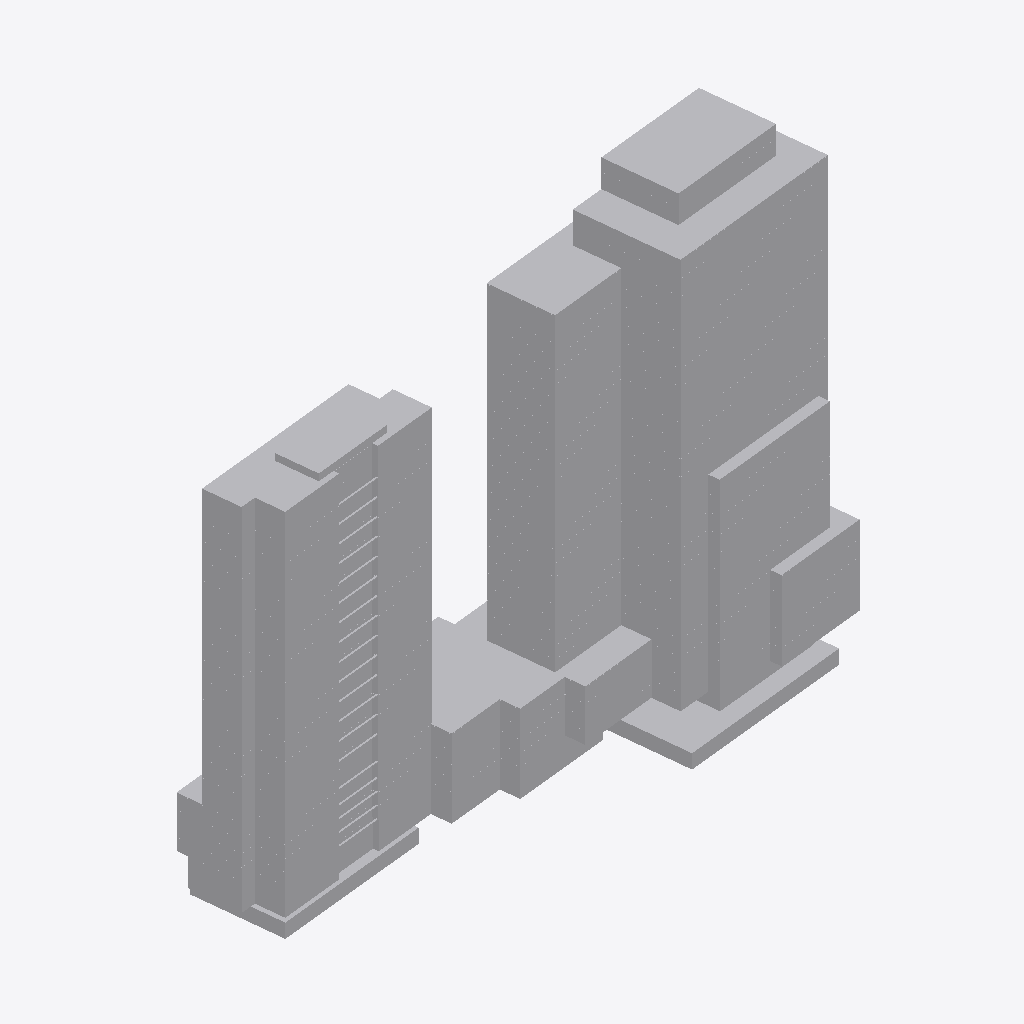
Isometric view of an IFC building model (IFC-SPF (STEP), schema IFC2X3, length unit metre), seen from the south-west, elements coloured by IFC class (only those large enough to see are counted): 400 other elements (light grey).
Extent 133.1 m × 39.7 m × 112.4 m (x, y, z). Storeys (32): 01º SUBSOLO at -3.42 m; TÉRREO at 0.00 m; 01º PAVIMENTO at 3.42 m; 02º PAVIMENTO at 6.66 m; 03º PAVIMENTO at 9.54 m; 04º PAVIMENTO at 12.42 m; 05º PAVIMENTO at 15.30 m; 06º PAVIMENTO at 18.72 m; 07º PAVIMENTO at 21.60 m; 08º PAVIMENTO at 24.48 m; 09º PAVIMENTO at 27.36 m; 10º PAVIMENTO at 30.24 m; 11º PAVIMENTO at 33.12 m; 12º PAVIMENTO at 36.00 m; 13º PAVIMENTO at 38.88 m; 14º PAVIMENTO at 41.76 m. Elements (2442): 2442 IfcBuildingElementProxy.

HEADER;
FILE_DESCRIPTION(('ViewDefinition [CoordinationView_V2.0, SurfaceGeometryAddOnView, QuantityTakeOffAddOnView]','Option [Elements to export: Visible elements (on all stories)]','Option [Partial Structure Display: Entire Model]','Option [IFC Domain: All]','Option [Structural Function: All Elements]','Option [Convert Grid elements: On]','Option [Space containment: Off]','[20 more]'),'2;1');
FILE_NAME('G:\\Drives compartilhados\\SPOL B6 Projects 300\\B304 APUCARANA - PORTE\\6-2. Ou','2026-05-21T14:58:00',('SPOL ARCHITECTS'),('SPOL ARCHITECTS'),'DDS_IFC v3.0','Graphisoft - Archicad - 27.0.0','SPOL ARCHITECTS');
FILE_SCHEMA(('IFC2X3'));
ENDSEC;
DATA;
#1=IFCPROJECT('1lWpFgPuoZDld0VZ10VcAx',#2,'APUCARANA','{TIPO DO PROJETO}',$,$,'R00',(#3),#4);
#25=IFCSITE('20FpTZCqJy2vhVJYtjuIce',#2,'Site',$,$,#2272,#2274,$,.ELEMENT.,(-23,-32,-19,-633200),(-46,-33,-54,-882000),742.3,$,#2315);
#8425=IFCBUILDING('00tMo7QcxqWdIGvc4sMN2A',#2,'{INSERIR NOME DO PROJETO}','{INSERIR DESCRIÇÃO DO PROJETO}',$,#8354,$,$,.ELEMENT.,$,$,#15902);
#43556=IFCBUILDINGSTOREY('342CPk89f3NPrdQRs3t_4w',#2,'01º SUBSOLO',$,$,#15803,$,$,.ELEMENT.,-3.42);
#43572=IFCBUILDINGSTOREY('1oZ0wPs_PE8ANCPg3bIs4j',#2,'TÉRREO',$,$,#15808,$,$,.ELEMENT.,0.0);
#43576=IFCBUILDINGSTOREY('2N89chO4n9_9VD46UxjdQV',#2,'02º PAVIMENTO',$,$,#15810,$,$,.ELEMENT.,6.66);
#43574=IFCBUILDINGSTOREY('0rpjC8iwfFROxIn$qPG3OX',#2,'01º PAVIMENTO',$,$,#15809,$,$,.ELEMENT.,3.42);
#43580=IFCBUILDINGSTOREY('2F0V3QPDDFMRTpJqxqPeZR',#2,'04º PAVIMENTO',$,$,#15812,$,$,.ELEMENT.,12.42);
#43578=IFCBUILDINGSTOREY('0OXQrWFhr0DRBTCiX7YIgn',#2,'03º PAVIMENTO',$,$,#15811,$,$,.ELEMENT.,9.54);
#43582=IFCBUILDINGSTOREY('3y21AUC9X4yAqzLGUny16E',#2,'05º PAVIMENTO',$,$,#15813,$,$,.ELEMENT.,15.3);
#43584=IFCBUILDINGSTOREY('0cQgtGUEv61e7lB$vksuUz',#2,'06º PAVIMENTO',$,$,#15814,$,$,.ELEMENT.,18.72);
#43586=IFCBUILDINGSTOREY('3ySL$D8ODFvRIMq9PR72tb',#2,'07º PAVIMENTO',$,$,#15815,$,$,.ELEMENT.,21.6);
#43588=IFCBUILDINGSTOREY('1yaNQi2t19cuqQkJ73IGRA',#2,'08º PAVIMENTO',$,$,#15816,$,$,.ELEMENT.,24.48);
#43592=IFCBUILDINGSTOREY('2dGtNkr8D7vhdR48jb9YtZ',#2,'10º PAVIMENTO',$,$,#15818,$,$,.ELEMENT.,30.24);
#43590=IFCBUILDINGSTOREY('3SvhlWaVj9affFt$OHnAg2',#2,'09º PAVIMENTO',$,$,#15817,$,$,.ELEMENT.,27.36);
#43614=IFCBUILDINGSTOREY('3MVP_BXIj5Zg7DWasvm_S4',#2,'11º PAVIMENTO',$,$,#15819,$,$,.ELEMENT.,33.12);
#43616=IFCBUILDINGSTOREY('0g_y6o4_13NBWB_C5poudL',#2,'13º PAVIMENTO',$,$,#15821,$,$,.ELEMENT.,38.88);
#43618=IFCBUILDINGSTOREY('3eXQRLLJD0eg$0nh4NOGmc',#2,'12º PAVIMENTO',$,$,#15820,$,$,.ELEMENT.,36.0);
#43620=IFCBUILDINGSTOREY('32zCTD_J908eeOWYPi7svq',#2,'14º PAVIMENTO',$,$,#15822,$,$,.ELEMENT.,41.76);
#43634=IFCBUILDINGSTOREY('1dJgINIi92a8FA7wEj7rcR',#2,'15º PAVIMENTO',$,$,#15823,$,$,.ELEMENT.,44.64);
#43757=IFCBUILDINGSTOREY('0jaa4fOenBigaYncZEp7Dk',#2,'16º PAVIMENTO',$,$,#15824,$,$,.ELEMENT.,47.52);
#43880=IFCBUILDINGSTOREY('2nR1x0eSH0ARaSYgKo_fR1',#2,'17º PAVIMENTO',$,$,#15825,$,$,.ELEMENT.,50.4);
#44009=IFCBUILDINGSTOREY('2tgKkFeZD1KQyoZmuuEiuH',#2,'18º PAVIMENTO',$,$,#15827,$,$,.ELEMENT.,53.28);
#44063=IFCBUILDINGSTOREY('00FZsRrk500AbSU77eUOno',#2,'19º PAVIMENTO',$,$,#15830,$,$,.ELEMENT.,56.16);
#44084=IFCBUILDINGSTOREY('3RAdbEylzB$8eigKvq3r7N',#2,'20º PAVIMENTO',$,$,#15831,$,$,.ELEMENT.,59.04);
#44270=IFCBUILDINGSTOREY('1_mAxsMvLA2g_3ECTonGpS',#2,'21º PAVIMENTO',$,$,#15832,$,$,.ELEMENT.,61.92);
#44338=IFCBUILDINGSTOREY('0q3SXCe4f5VODlqrJU0F4c',#2,'22º PAVIMENTO',$,$,#15833,$,$,.ELEMENT.,64.8);
#44442=IFCBUILDINGSTOREY('3OLchirVTCle6IrkbVABFB',#2,'23º PAVIMENTO',$,$,#15836,$,$,.ELEMENT.,67.68);
#44505=IFCBUILDINGSTOREY('1gVc85LdLCwuRMUByAc9gp',#2,'24º PAVIMENTO',$,$,#15837,$,$,.ELEMENT.,70.56);
#44570=IFCBUILDINGSTOREY('269NMMwur8XB$VUFaa2Ix3',#2,'25º PAVIMENTO',$,$,#15838,$,$,.ELEMENT.,73.44);
#44579=IFCBUILDINGSTOREY('2PxUy8Dx13KgVTEwOx1T8Y',#2,'26º PAVIMENTO',$,$,#15839,$,$,.ELEMENT.,76.32);
#44646=IFCBUILDINGSTOREY('1pDYY$K9b2XBme0tlPSEuR',#2,'27º PAVIMENTO',$,$,#15840,$,$,.ELEMENT.,79.2);
#44707=IFCBUILDINGSTOREY('28ekyyInbDw97kVJfpUiMa',#2,'28º PAVIMENTO',$,$,#15841,$,$,.ELEMENT.,82.08);
#44832=IFCBUILDINGSTOREY('0_6IVfCFb3mhke3ObxR0OH',#2,'29º PAVIMENTO',$,$,#15842,$,$,.ELEMENT.,84.96);
#44887=IFCBUILDINGSTOREY('1oshW0WGf8KRZp_Zm2jyu7',#2,'30º PAVIMENTO',$,$,#15843,$,$,.ELEMENT.,87.84);
#10567=IFCBUILDINGELEMENTPROXY('2zRPoxC5X89u3vR_vxFY7F',#2,'','',$,#23506,#3744,'BD6D9CBB-3058-4827-80F9-6FEE7B3E21CF',$);
#12811=IFCBUILDINGELEMENTPROXY('19MCPMJ3f9F8CvpaJ7Q5Gi',#2,'',$,$,#27802,#5358,'4958C656-4C3A-493C-8339-CE44C768542C',$);
#26572=IFCBUILDINGELEMENTPROXY('1JCX4NSrT1PA4CeNNg0VZy',#2,'',$,$,#44685,#12131,'53321117-7357-4164-A10C-A175EA01F8FC',$);
#26807=IFCBUILDINGELEMENTPROXY('27chEk06XBmxO3d3eczs37',#2,'',$,$,#45302,#12354,'879AB3AE-0068-4BC3-B603-9C3A26F760C7',$);
#11624=IFCBUILDINGELEMENTPROXY('3NBHsBHvD4_vzfKeWRM_oi',#2,'','',$,#25938,#4513,'D72D1D8B-4793-44FB-9F69-52881B5BECAC',$);
#25189=IFCBUILDINGELEMENTPROXY('3Ohd39wrz7tuQDb2KDIFVo',#2,'',$,$,#44301,#10956,'D8AE70C9-EB5F-47DF-868D-94250D48F7F2',$);
#10655=IFCBUILDINGELEMENTPROXY('2BYhyx6FH7ZPFa1haKM0hm',#2,'','',$,#24139,#3828,'8B8ABF3B-18F4-478D-93E4-06B914580AF0',$);
#10710=IFCBUILDINGELEMENTPROXY('33gdS4Rd52w9AcZ4hpADdt',#2,'','',$,#24576,#3883,'C3AA7704-6E71-42E8-92A6-8C4AF328D9F7',$);
#10754=IFCBUILDINGELEMENTPROXY('2dHeWiWnf4RBlsrzpk6haX',#2,'','',$,#24881,#3923,'A746882C-831A-446C-BBF6-D7DCEE1AB921',$);
#26795=IFCBUILDINGELEMENTPROXY('1PArOQE6v26h$TT36gvuQb',#2,'',$,$,#45301,#12350,'592B561A-386E-421A-BFDD-7431AAE786A5',$);
#26036=IFCBUILDINGELEMENTPROXY('0bWezZz0D8cQpt4jaSMLUP',#2,'',$,$,#44609,#11708,'25828F63-F403-4899-ACF7-12D91C595799',$);
#26822=IFCBUILDINGELEMENTPROXY('3dfy9GxLT9sg9JuZi8$5LU',#2,'',$,$,#45303,#12365,'E7A7C250-ED57-49DA-A253-E23B08FC555E',$);
#10608=IFCBUILDINGELEMENTPROXY('0Plu14hRvFUA2WKgVnO0i_',#2,'',$,$,#23852,#3779,'19BF8044-ADBE-4F78-A0A0-52A7F1600B3E',$);
#25463=IFCBUILDINGELEMENTPROXY('0xBaxzxGDAOQI_YnoU6wqV',#2,'',$,$,#44437,#11232,'3B2E4EFD-ED03-4A61-A4BE-8B1C9E1BAD1F',$);
#10564=IFCBUILDINGELEMENTPROXY('0X7wRXhEf4cQOsP0XSh2EW',#2,'','',$,#23478,#3741,'211FA6E1-ACEA-4499-A636-64085CAC23A0',$);
#10635=IFCBUILDINGELEMENTPROXY('2vE1neQLzCW8OBzHzztELh',#2,'',$,$,#24027,#3807,'B9381C68-695F-4C80-860B-F51F7DDCE56B',$);
#26635=IFCBUILDINGELEMENTPROXY('0Q9SbVgQD8_8fmmrsgs4k_',#2,'',$,$,#44705,#12188,'1A25C95F-A9A3-48F8-8A70-C35DAAD84BBE',$);
#26320=IFCBUILDINGELEMENTPROXY('1R5rGCi2P8r9jhjiEFjLHp',#2,'',$,$,#44829,#11992,'5B17540C-B026-48D4-9B6B-B6C38FB55473',$);
#25956=IFCBUILDINGELEMENTPROXY('1GVVT$LzfCpvCSeLkM5Nk4',#2,'',$,$,#44571,#11630,'507DF77F-57DA-4CCF-931C-A15B96157B84',$);
#10625=IFCBUILDINGELEMENTPROXY('3A_WHRMqHEEhU1rs7TG4n_',#2,'','',$,#23962,#3796,'CAFA045B-5B44-4E3A-B781-D761DD404C7E',$);
#12982=IFCBUILDINGELEMENTPROXY('2m4NgeEJPBWRm_8aUSv$xN',#2,'',$,$,#28748,#5526,'B0117AA8-3936-4B81-BC3E-22479CE7FED7',$);
#12893=IFCBUILDINGELEMENTPROXY('3vZqF_L$j1eev8oWDHg_k$',#2,'',$,$,#28281,#5441,'F98F43FE-57FB-41A2-8E48-CA0351ABEBBF',$);
#12113=IFCBUILDINGELEMENTPROXY('3nnNEWpL97BeEadymovmPy',#2,'',$,$,#26545,#4844,'F1C573A0-CD52-472E-83A4-9FCC32E7067C',$);
#25296=IFCBUILDINGELEMENTPROXY('3c$vGOMSHBmA1mIASyy0IY',#2,'',$,$,#44334,#11058,'E6FF9418-59C4-4BC0-A070-48A73CF004A2',$);
#25953=IFCBUILDINGELEMENTPROXY('3RgnUMSp12s9$bcaAuttk3',#2,'',$,$,#44566,#11628,'DBAB1796-7330-42D8-9FE5-9A42B8DF7B83',$);
#25664=IFCBUILDINGELEMENTPROXY('1sTMUOP$P1ZwvwbMXoeb0f',#2,'',$,$,#44503,#11434,'76756798-67F6-418F-AE7A-956872A25029',$);
#25478=IFCBUILDINGELEMENTPROXY('2vBooD2TzA0O61W7X1VRGv',#2,'',$,$,#44569,#11246,'B92F2C8D-09DF-4A01-8181-8078417DB439',$);
#10784=IFCBUILDINGELEMENTPROXY('2N3mAON9DFRPQUbseGe2al',#2,'',$,$,#24998,#3950,'970F0298-5C93-4F6D-969E-976A10A0292F',$);
#10679=IFCBUILDINGELEMENTPROXY('3fzvLzuXPCyObG$jkX5mZJ',#2,'',$,$,#24354,#3851,'E9F7957D-E216-4CF1-8950-FEDBA11708D3',$);
#10727=IFCBUILDINGELEMENTPROXY('2mP_2wZQPEYvQaig1jO4Gd',#2,'',$,$,#24687,#3899,'B067E0BA-8DA6-4E8B-96A4-B2A06D604427',$);
#12903=IFCBUILDINGELEMENTPROXY('0F6SEbIR5B3gKz5CkcWumb',#2,'',$,$,#28333,#5449,'0F19C3A5-49B1-4B0E-A53D-14CBA6838C25',$);
#13103=IFCBUILDINGELEMENTPROXY('1h4bmYyyn32uReoY$vGAY6',#2,'',$,$,#29421,#5641,'6B125C22-F3CC-430B-86E8-CA2FF940A886',$);
#10669=IFCBUILDINGELEMENTPROXY('1DZ6gNUejAw9WpqwTMwU_6',#2,'',$,$,#24292,#3839,'4D8C6A97-7A8B-4AE8-9833-D3A756E9EF86',$);
#10711=IFCBUILDINGELEMENTPROXY('0E_Xd_Wgn5AvM0h6AGaHkt',#2,'',$,$,#24604,#3884,'0EFA19FE-82AC-452B-9580-AC6290911BB7',$);
#10755=IFCBUILDINGELEMENTPROXY('03KyGu$7TDhA0bf7b7IcCa',#2,'',$,$,#24890,#3925,'0353C438-FC77-4DAC-A025-A479474A6324',$);
#12888=IFCBUILDINGELEMENTPROXY('1JDpVlaXv1Gx$QqqSGyYjQ',#2,'',$,$,#28248,#5435,'533737EF-921E-4143-BFDA-D34710F22B5A',$);
#12397=IFCBUILDINGELEMENTPROXY('39tixaW2jDQ8X5rCuCUwBc',#2,'',$,$,#26855,#5037,'C9DECEE4-802B-4D68-8845-D4CE0C7BA2E6',$);
#14010=IFCBUILDINGELEMENTPROXY('2NBXLv6rX36fFL3MEuCyOZ',#2,'',$,$,#34166,#6556,'972E1579-1B58-431A-93D5-0D63B833C623',$);
#13020=IFCBUILDINGELEMENTPROXY('0gn_U165T2_fgmmn9j3fa_',#2,'',$,$,#28924,#5566,'2AC7E781-1857-42FA-9AB0-C3126D0E993E',$);
#14378=IFCBUILDINGELEMENTPROXY('2KVEBEBH9B0uHz6s1rT_PA',#2,'',$,$,#36092,#6925,'947CE2CE-2D12-4B03-847D-1B607577E64A',$);
#13331=IFCBUILDINGELEMENTPROXY('1f15CMzd1F6vATUO1InJam',#2,'',$,$,#30611,#5878,'69045316-F670-4F1B-929D-798052C53930',$);
#13639=IFCBUILDINGELEMENTPROXY('2$PNiPg9HB9wrEp2kt9TeY',#2,'',$,$,#32279,#6188,'BF657B19-A894-4B27-AD4E-CC2BB725DA22',$);
#14743=IFCBUILDINGELEMENTPROXY('2Mu9AJq7v8$vx03jQH1agB',#2,'',$,$,#38048,#7289,'96E09293-D07E-48FF-9EC0-0ED691064A8B',$);
#13255=IFCBUILDINGELEMENTPROXY('14gILneI117gbybjbGyXde',#2,'',$,$,#30198,#5802,'44A92571-A120-411E-A97C-96D950F219E8',$);
#15110=IFCBUILDINGELEMENTPROXY('0ujX9oLjb7Se_RAAu$0N0c',#2,'',$,$,#39974,#7657,'38B61272-56D9-4772-8F9B-28AE3F017026',$);
#10613=IFCBUILDINGELEMENTPROXY('1uVaGynbbFfOMvNTMTbtLS',#2,'',$,$,#23873,#3784,'787E443C-C659-4FA5-85B9-5DD59D97755C',$);
#13998=IFCBUILDINGELEMENTPROXY('2Um1c6hbLEE9B_Zlac8wg5',#2,'',$,$,#34100,#6544,'9EC01986-AE55-4E38-92FE-8EF92623AA85',$);
#15869=IFCBUILDINGELEMENTPROXY('0cv8h3ZsbCLAEpfhqeVBbd',#2,'',$,$,#43630,#8390,'26E48AC3-8F69-4C54-A3B3-A6BD287CB967',$);
#13624=IFCBUILDINGELEMENTPROXY('0ErwmpOqr3SRHasoQzX2dP',#2,'',$,$,#32127,#6173,'0ED7AC33-634D-4371-B464-DB26BD8429D9',$);
#13992=IFCBUILDINGELEMENTPROXY('3XQfNTI6zCW8pAG3n28Lv$',#2,'',$,$,#34061,#6538,'E16A95DD-486F-4C80-8CCA-403C42215E7F',$);
#15088=IFCBUILDINGELEMENTPROXY('2FCPE9upj6YAE92bRPbEAO',#2,'',$,$,#39832,#7636,'8F319389-E33B-4688-A389-0A56D994E298',$);
#17742=IFCBUILDINGELEMENTPROXY('1odST9dTn8f8Qkoq0RBxsP',#2,'',$,$,#44268,#10224,'729DC749-9DDC-48A4-86AE-CB401B2FBD99',$);
#25094=IFCBUILDINGELEMENTPROXY('2xxakI$J58kAchE8HinQyJ',#2,'',$,$,#45042,#10862,'BBEE4B92-FD31-48B8-A9AB-38846CC5AF13',$);
#16240=IFCBUILDINGELEMENTPROXY('0kPp844nz41g0dFnnCdadc',#2,'',$,$,#43755,#8761,'2E673204-131F-4406-A027-3F1C4C9E49E6',$);
#13034=IFCBUILDINGELEMENTPROXY('0geH93VlX9jv0FojenJKjC',#2,'',$,$,#28996,#5578,'2AA11243-7EF8-49B7-900F-CADA314D4B4C',$);
#13265=IFCBUILDINGELEMENTPROXY('1Sge3Orv1BGg71DhWEdaD5',#2,'',$,$,#30249,#5810,'5CAA80D8-D790-4B42-A1C1-36B80E9E4345',$);
#14500=IFCBUILDINGELEMENTPROXY('0uOZ2txPvBCv8pifq4AZEN',#2,'',$,$,#36742,#6910,'386230B7-ED9E-4B33-9233-B29D042A3397',$);
#14736=IFCBUILDINGELEMENTPROXY('328teEVyP5Rv2PICZtr73o',#2,'',$,$,#37971,#7283,'C2237A0E-7FC6-456F-9099-48C8F7D470F2',$);
#15141=IFCBUILDINGELEMENTPROXY('13hOz_FYP969qNoLCtu$iu',#2,'',$,$,#40139,#7686,'43AD8F7E-3E26-4918-9D17-C95337E3FB38',$);
#15460=IFCBUILDINGELEMENTPROXY('3WnTkoyNzEpvJpwS705D1r',#2,'',$,$,#41790,#8010,'E0C5DBB2-F17F-4ECF-94F3-E9C1C014D075',$);
#16607=IFCBUILDINGELEMENTPROXY('2xhfGxh3T9vOtmOmV$OqhY',#2,'',$,$,#43878,#9128,'BBAE943B-AC37-49E5-8DF0-6307FF634AE2',$);
#17014=IFCBUILDINGELEMENTPROXY('3LNe4bYAT1WfT3_fBoeJeI',#2,'',$,$,#44001,#9498,'D55E8125-88A7-4182-9743-FA92F2A13A12',$);
#13631=IFCBUILDINGELEMENTPROXY('1SyWvU6h5CefCc5_xH0Fqt',#2,'',$,$,#32171,#6178,'5CF20E5E-1AB1-4CA2-9326-17EED100FD37',$);
#14358=IFCBUILDINGELEMENTPROXY('2m3h0Db_57qwcJzUBf683R',#2,'',$,$,#35995,#6904,'B00EB00D-97E1-47D3-A993-F5E2E91880DB',$);
#14726=IFCBUILDINGELEMENTPROXY('3$4e9KWgbAnfSfAbbjYEmG',#2,'',$,$,#37930,#7273,'FF128254-82A9-4AC6-9729-2A596D88EC10',$);
#17378=IFCBUILDINGELEMENTPROXY('2Ib0zJ1o5Bn9C23uMDGQn5',#2,'',$,$,#44412,#9863,'92940F53-0721-4BC4-9302-0F858D41AC45',$);
#15454=IFCBUILDINGELEMENTPROXY('1MStc9X2r0XAyP_$Y17Nwc',#2,'',$,$,#41762,#8005,'56737989-842D-4084-AF19-FBF8811D7EA6',$);
#12467=IFCBUILDINGELEMENTPROXY('2y3FYSpQj6L9GofJSNgjSo',#2,'',$,$,#26944,#5085,'BC0CF89C-CDAB-4654-9432-A53717AAD732',$);
#13258=IFCBUILDINGELEMENTPROXY('3eUJhoUXL01PeePfzqoXdd',#2,'',$,$,#30200,#5804,'E8793AF2-7A15-4005-9A28-669F74CA19E7',$);
#26317=IFCBUILDINGELEMENTPROXY('2CIwidFALEZwXEhUWI2yzW',#2,'',$,$,#44828,#11990,'8C4BAB27-3CA5-4E8F-A84E-ADE8120BCF60',$);
#25969=IFCBUILDINGELEMENTPROXY('3Ii4fegtfAyuvUbe91pAnn',#2,'',$,$,#44574,#11640,'D2B04A68-AB7A-4AF3-8E5E-968241CCAC71',$);
#17726=IFCBUILDINGELEMENTPROXY('0E2O1WvZD9SRe7f2TpABxQ',#2,'',$,$,#44264,#10211,'0E098060-E633-4971-BA07-A4277328BEDA',$);
#17364=IFCBUILDINGELEMENTPROXY('2DehUGZ7nFRA7Bk6_v41jm',#2,'',$,$,#44408,#9847,'8DA2B790-8C7C-4F6C-A1CB-B86FB9101B70',$);
#25082=IFCBUILDINGELEMENTPROXY('0EYB6dhbb6BBNVjAyw41m0',#2,'',$,$,#45038,#10850,'0E88B1A7-AE59-462C-B5DF-B4AF3A101C00',$);
#16229=IFCBUILDINGELEMENTPROXY('3QgdtJYSv0mhsW9E4KiPwM',#2,'',$,$,#43751,#8750,'DAAA7DD3-89CE-40C2-BDA0-24E114B19E96',$);
#16593=IFCBUILDINGELEMENTPROXY('2Om7_hPEDEGOtf7SSDI0P6',#2,'',$,$,#43874,#9112,'98C07FAB-64E3-4E41-8DE9-1DC70D480646',$);
#16999=IFCBUILDINGELEMENTPROXY('2ZPW3swJDCUxNe_x9MdJzK',#2,'',$,$,#43997,#9486,'A36600F6-E933-4C7B-B5E8-FBB2569D3F54',$);
#10639=IFCBUILDINGELEMENTPROXY('1J5M0S3I92DhCoEzodEWKW',#2,'',$,$,#24061,#3810,'5315601C-0D22-4236-B332-3BDCA73A0520',$);
#15860=IFCBUILDINGELEMENTPROXY('2v84LTwl5DgxE7Sp6I$AEz',#2,'',$,$,#43627,#8380,'B920455D-EAF1-4DAB-B387-733192FCA3BD',$);
#15447=IFCBUILDINGELEMENTPROXY('1jKJDSjaeqlmIhZLV0TD2o',#2,'',$,$,#41715,#7998,'6D51335C-B64A-34BF-04AB-8D57C074D0B2',$);
#13304=IFCBUILDINGELEMENTPROXY('2iU9oBFwA6bXwU_J4gpvOH',#2,'',$,$,#30458,#5851,'AC789C8B-3FA2-8696-1E9E-F9312ACF9611',$);
#15091=IFCBUILDINGELEMENTPROXY('0GuT2DPhGYcoeRozdKC6X9',#2,'',$,$,#39853,#7637,'10E1D08D-66B4-229B-2A1B-CBD9D4306849',$);
#17000=IFCBUILDINGELEMENTPROXY('3SDNiT_GTei1dHiz14K7bZ',#2,'',$,$,#43995,#9483,'DC357B1D-F907-68B0-19D1-B3D044507963',$);
#17358=IFCBUILDINGELEMENTPROXY('3A6NQp80BxQlfYlw5PlTUE',#2,'',$,$,#44406,#9842,'CA1976B3-2002-FB6A-FA62-BFA159BDD78E',$);
#13986=IFCBUILDINGELEMENTPROXY('2esKFA74UYZm8OdSIcSK3H',#2,'',$,$,#34037,#6532,'A8D943CA-1C47-A28F-0218-9DC4A67140D1',$);
#14721=IFCBUILDINGELEMENTPROXY('2xpgRyUb1RJDaOCfGplx_U',#2,'',$,$,#37894,#7268,'BBCEA6FC-7A50-5B4C-D918-329433BFBF9E',$);
#16222=IFCBUILDINGELEMENTPROXY('3riaOqO$QsswzPFcy1hj60',#2,'',$,$,#43749,#8743,'F5B24634-63F6-B6DB-AF59-3E6F01AED180',$);
#17721=IFCBUILDINGELEMENTPROXY('1nKWpYEdzq8tQxh11GF61l',#2,'',$,$,#44262,#10205,'71520CE2-3A7F-7423-76BB-AC10503C606F',$);
#16586=IFCBUILDINGELEMENTPROXY('1nun7J3AEBblALwf8lgTse',#2,'',$,$,#43872,#9106,'71E311D3-0CA3-8B96-F295-EA922FA9DDA8',$);
#25076=IFCBUILDINGELEMENTPROXY('0QwmyGU1wSdrQDxlzf8XIn',#2,'',$,$,#45036,#10844,'1AEB0F10-781E-9C9F-568D-EEFF692214B1',$);
#14355=IFCBUILDINGELEMENTPROXY('01jE$h5R18cvo57FKU5hMT',#2,'',$,$,#35974,#6898,'01B4EFEB-15B0-489B-9C85-1CF51E16B59D',$);
#15849=IFCBUILDINGELEMENTPROXY('0EPngmey7FJN4TTHO7C$Z6',#2,'',$,$,#43625,#8374,'0E671AB0-A3C1-CF4D-711D-75160733F8C6',$);
#16246=IFCBUILDINGELEMENTPROXY('1ZIY14CRr8ofpVh_FZOS4t',#2,'',$,$,#43759,#8767,'634A2044-31BD-48CA-9CDF-AFE3E361C137',$);
#16611=IFCBUILDINGELEMENTPROXY('2uii0kNXfEHhNWOJH0Rg1B',#2,'',$,$,#43882,#9132,'B8B2C02E-5E1A-4E46-B5E0-6134406EA04B',$);
#25649=IFCBUILDINGELEMENTPROXY('0h23svE$D1ZvixpD8xoV1E',#2,'',$,$,#44499,#11420,'2B083DB9-3BF3-418F-9B3B-CCD23BC9F04E',$);
#26132=IFCBUILDINGELEMENTPROXY('1A1U1W6SrFP8UhzKVd6vak',#2,'',$,$,#44641,#11803,'4A05E060-19CD-4F64-87AB-F547E71B992E',$);
#15878=IFCBUILDINGELEMENTPROXY('2c6LlzJATCIfzXJ5EBDIWR',#2,'',$,$,#43636,#8402,'A6195BFD-4CA7-4C4A-9F61-4C538B35281B',$);
#17020=IFCBUILDINGELEMENTPROXY('3gZBfQjZb9MeXXaHm9255h',#2,'',$,$,#44011,#9505,'EA8CBA5A-B639-495A-8861-911C0908516B',$);
#17381=IFCBUILDINGELEMENTPROXY('2u2N1os2v8$fWKEB5w5ygH',#2,'',$,$,#44065,#9866,'B8097072-D82E-48FE-9814-38B17A17CA91',$);
#17784=IFCBUILDINGELEMENTPROXY('0yRw3GLjP0yA7M$Mh6G0hZ',#2,'',$,$,#44097,#10268,'3C6FA0D0-56D6-40F0-A1D6-FD6AC6400AE3',$);
#25274=IFCBUILDINGELEMENTPROXY('3g1yOYtFb7l8PjDxPYmSQJ',#2,'',$,$,#44330,#11042,'EA07C622-DCF9-47BC-866D-37B662C1C693',$);
#25466=IFCBUILDINGELEMENTPROXY('3BAL9yLzz0rAqEcOeHnF$f',#2,'',$,$,#44438,#11234,'CB29527C-57DF-40D4-AD0E-998A11C4FFE9',$);
#26308=IFCBUILDINGELEMENTPROXY('0j5eGNYDL8CASaezHwRWiA',#2,'',$,$,#44825,#11980,'2D168417-88D5-4830-A724-A3D47A6E0B0A',$);
#15478=IFCBUILDINGELEMENTPROXY('1dtI_1aLjBzfNXqHWikqDJ',#2,'',$,$,#41914,#8027,'67DD2F81-915B-4BF6-95E1-D1182CBB4353',$);
#15861=IFCBUILDINGELEMENTPROXY('0zpvKQUSDF19XNcG8sP7_e',#2,'',$,$,#43628,#8385,'3DCF951A-79C3-4F04-9857-990236647FA8',$);
#25900=IFCBUILDINGELEMENTPROXY('2kE9rneInF8vyfBBsENTWk',#2,'',$,$,#44562,#11612,'AE389D71-A12C-4F23-9F29-2CBD8E5DD82E',$);
#27123=IFCBUILDINGELEMENTPROXY('1DZ$SEoz94w9pD7aQn8tdq',#2,'',$,$,#44925,#12638,'4D8FF70E-CBD2-44E8-9CCD-1E46B12379F4',$);
#27156=IFCBUILDINGELEMENTPROXY('18VKgntMPC$gIRQkm5$GYa',#2,'',$,$,#44936,#12671,'487D4AB1-DD66-4CFE-A49B-6AEC05FD08A4',$);
#10675=IFCBUILDINGELEMENTPROXY('18msP0tmn41wMm7fD0ibrK',#2,'',$,$,#24331,#3846,'48C36640-DF0C-4407-A5B0-1E9340B25D54',$);
#10718=IFCBUILDINGELEMENTPROXY('2DGWAeXubCbexbixcVv44v',#2,'',$,$,#24623,#3889,'8D4202A8-8789-4C96-8EE5-B3B99FE44139',$);
#10759=IFCBUILDINGELEMENTPROXY('1zI9A18OXElOT4FiJSUT$_',#2,'',$,$,#24947,#3931,'7D489281-2188-4EBD-8744-3EC4DC79DFFE',$);
#15474=IFCBUILDINGELEMENTPROXY('3cr44BbavByBacJ0_F54LM',#2,'',$,$,#41890,#8025,'E6D4410B-964E-4BF0-B926-4C0F8F144556',$);
#12794=IFCBUILDINGELEMENTPROXY('3wnwJl00X4xus3Vs_wDIag',#2,'',$,$,#27701,#5341,'FAC7A4EF-0008-44EF-8D83-7F6FBA35292A',$);
#25188=IFCBUILDINGELEMENTPROXY('3QuzBPySHDrO2chUrrbrUU',#2,'',$,$,#44302,#10958,'DAE3D2D9-F1C4-4DD5-80A6-ADED7597579E',$);
ENDSEC;
